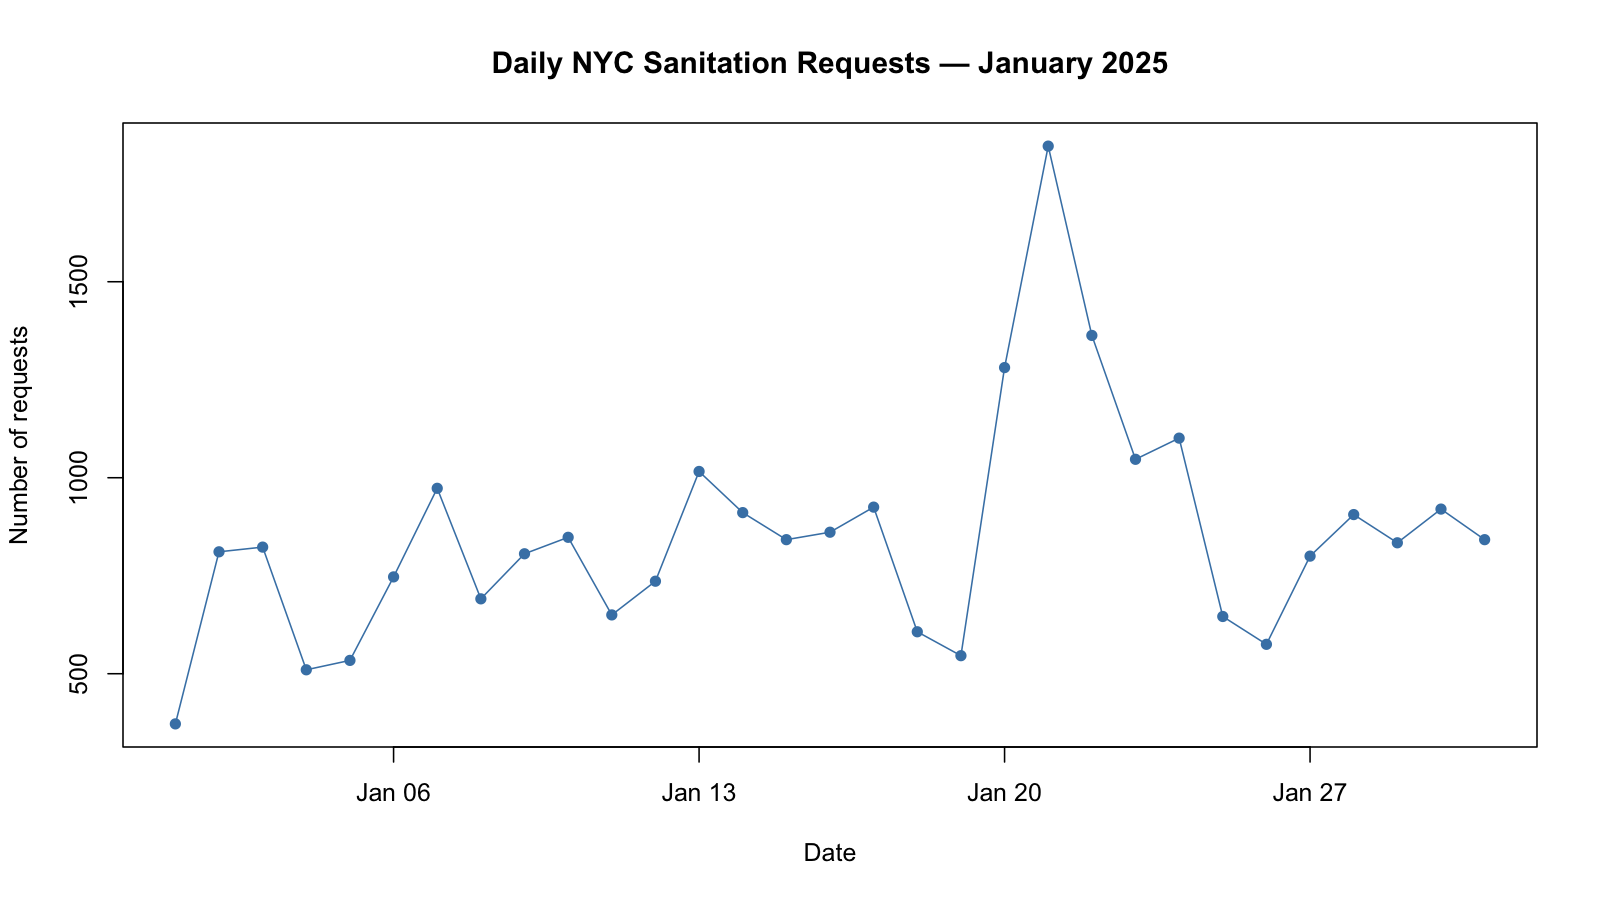

Source data for this figure (header and first rows):
date, total_requests
2025-01-01, 372
2025-01-02, 811
2025-01-03, 823
2025-01-04, 510
2025-01-05, 534
2025-01-06, 747
2025-01-07, 973
2025-01-08, 691
2025-01-09, 806
2025-01-10, 848
2025-01-11, 650
2025-01-12, 736
2025-01-13, 1016
2025-01-14, 911
2025-01-15, 842
2025-01-16, 861
2025-01-17, 925
2025-01-18, 607
2025-01-19, 546
2025-01-20, 1281
2025-01-21, 1846
2025-01-22, 1363
2025-01-23, 1047
2025-01-24, 1101
2025-01-25, 646
2025-01-26, 575
2025-01-27, 800
2025-01-28, 906
2025-01-29, 834
2025-01-30, 920
2025-01-31, 842
